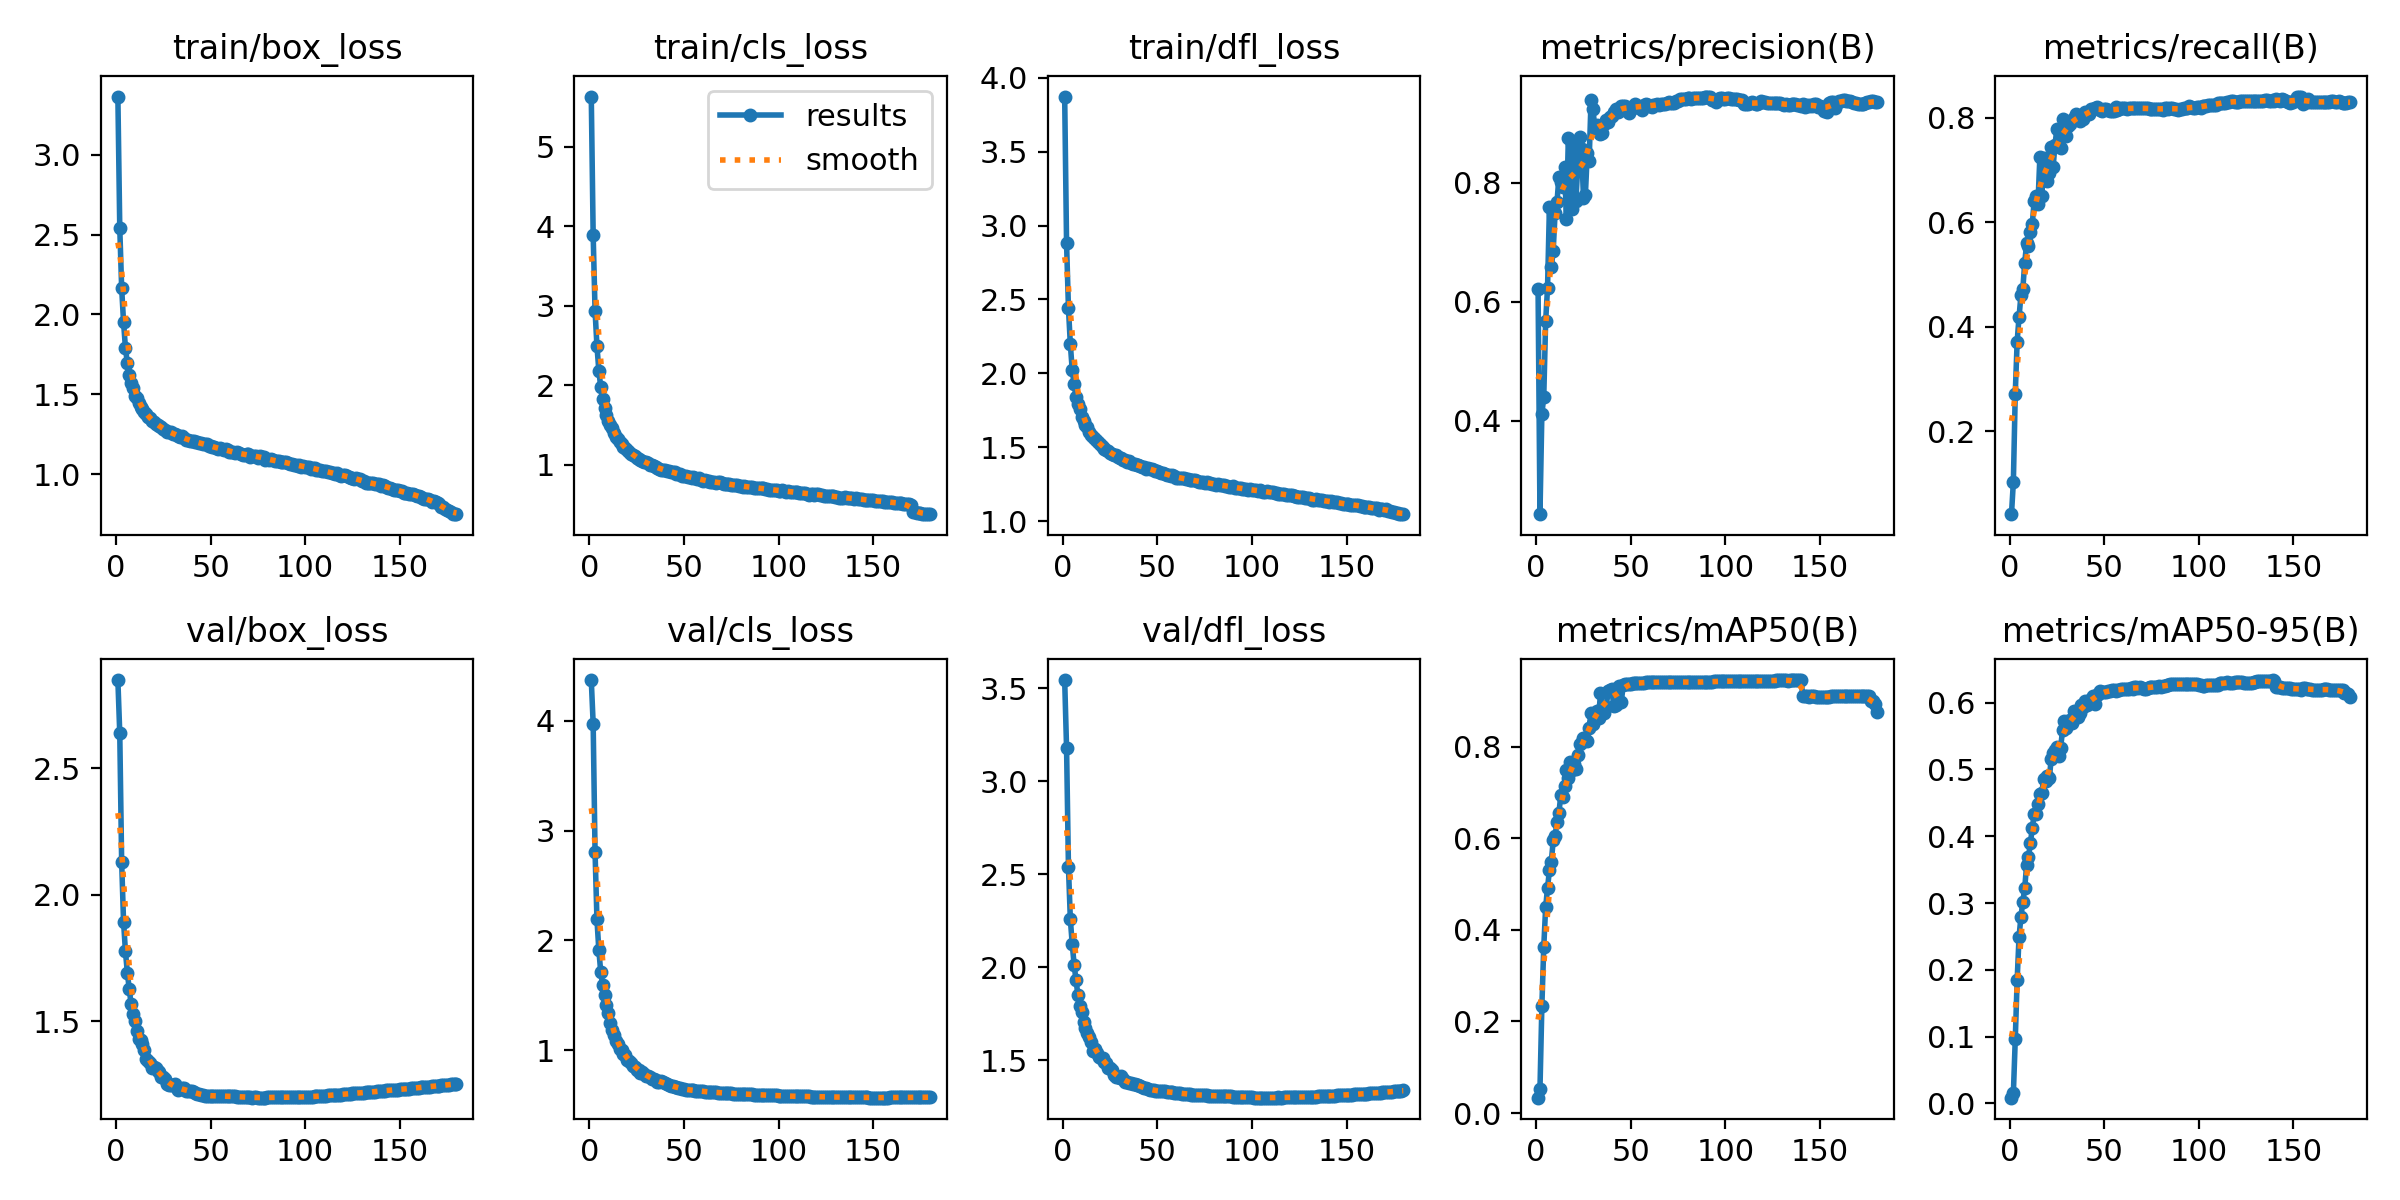

The table this chart was drawn from, first rows:
epoch, train/box_loss, train/cls_loss, train/dfl_loss, metrics/precision(B), metrics/recall(B), metrics/mAP50(B), metrics/mAP50-95(B), val/box_loss, val/cls_loss, val/dfl_loss, lr/pg0, lr/pg1, lr/pg2
1, 3.365, 5.635, 3.873, 0.6211, 0.04097, 0.03377, 0.00842, 2.847, 4.372, 3.544, 0.003331, 0.003331, 0.003331
2, 2.542, 3.893, 2.879, 0.2431, 0.1027, 0.05234, 0.01477, 2.637, 3.974, 3.179, 0.006627, 0.006627, 0.006627
3, 2.166, 2.937, 2.439, 0.4118, 0.2715, 0.2331, 0.09565, 2.129, 2.804, 2.538, 0.009887, 0.009887, 0.009887
4, 1.952, 2.494, 2.196, 0.4392, 0.3712, 0.3621, 0.1844, 1.894, 2.192, 2.258, 0.009835, 0.009835, 0.009835
5, 1.79, 2.184, 2.022, 0.5669, 0.4187, 0.4489, 0.2493, 1.777, 1.912, 2.124, 0.009835, 0.009835, 0.009835
6, 1.696, 1.975, 1.929, 0.623, 0.4596, 0.4915, 0.2792, 1.693, 1.714, 2.014, 0.00978, 0.00978, 0.00978
7, 1.619, 1.827, 1.843, 0.7586, 0.4721, 0.5296, 0.3019, 1.629, 1.597, 1.93, 0.009725, 0.009725, 0.009725
8, 1.571, 1.717, 1.795, 0.6577, 0.522, 0.5489, 0.3222, 1.568, 1.507, 1.852, 0.00967, 0.00967, 0.00967
9, 1.537, 1.627, 1.758, 0.6857, 0.5592, 0.595, 0.357, 1.53, 1.413, 1.792, 0.009615, 0.009615, 0.009615
10, 1.489, 1.552, 1.707, 0.749, 0.555, 0.6054, 0.3686, 1.501, 1.337, 1.762, 0.00956, 0.00956, 0.00956
11, 1.475, 1.5, 1.681, 0.767, 0.5814, 0.6355, 0.3902, 1.461, 1.246, 1.706, 0.009505, 0.009505, 0.009505
12, 1.442, 1.456, 1.65, 0.8085, 0.5966, 0.6546, 0.4118, 1.431, 1.189, 1.673, 0.00945, 0.00945, 0.00945
13, 1.423, 1.402, 1.638, 0.8013, 0.6404, 0.6933, 0.4334, 1.428, 1.137, 1.648, 0.009395, 0.009395, 0.009395
14, 1.405, 1.349, 1.603, 0.7925, 0.6494, 0.6893, 0.4337, 1.411, 1.083, 1.627, 0.00934, 0.00934, 0.00934
15, 1.387, 1.316, 1.584, 0.8264, 0.6346, 0.7138, 0.4483, 1.389, 1.057, 1.599, 0.009285, 0.009285, 0.009285
16, 1.379, 1.288, 1.57, 0.7386, 0.7237, 0.7485, 0.463, 1.351, 1.008, 1.552, 0.00923, 0.00923, 0.00923
17, 1.358, 1.256, 1.555, 0.875, 0.6502, 0.732, 0.4645, 1.345, 1.004, 1.558, 0.009175, 0.009175, 0.009175
18, 1.349, 1.22, 1.543, 0.8047, 0.7219, 0.7667, 0.4856, 1.338, 0.9657, 1.541, 0.00912, 0.00912, 0.00912
19, 1.333, 1.209, 1.528, 0.756, 0.7172, 0.748, 0.4823, 1.317, 0.9583, 1.519, 0.009065, 0.009065, 0.009065
20, 1.324, 1.187, 1.516, 0.8634, 0.6784, 0.7629, 0.4909, 1.322, 0.9145, 1.515, 0.00901, 0.00901, 0.00901
21, 1.316, 1.156, 1.504, 0.7696, 0.6939, 0.7508, 0.4865, 1.315, 0.9037, 1.511, 0.008955, 0.008955, 0.008955
22, 1.306, 1.132, 1.49, 0.8287, 0.7437, 0.7812, 0.5157, 1.306, 0.8841, 1.493, 0.0089, 0.0089, 0.0089
23, 1.302, 1.124, 1.484, 0.8766, 0.7048, 0.8058, 0.5249, 1.3, 0.8608, 1.483, 0.008845, 0.008845, 0.008845
24, 1.292, 1.108, 1.474, 0.856, 0.7481, 0.8089, 0.5296, 1.28, 0.8512, 1.456, 0.00879, 0.00879, 0.00879
25, 1.283, 1.089, 1.463, 0.7748, 0.7782, 0.8194, 0.5343, 1.281, 0.8239, 1.457, 0.008735, 0.008735, 0.008735
26, 1.277, 1.067, 1.454, 0.7782, 0.746, 0.8133, 0.52, 1.273, 0.8203, 1.447, 0.00868, 0.00868, 0.00868
27, 1.266, 1.06, 1.446, 0.8492, 0.742, 0.8119, 0.5324, 1.255, 0.7962, 1.421, 0.008625, 0.008625, 0.008625
28, 1.264, 1.044, 1.444, 0.8365, 0.7965, 0.8415, 0.5593, 1.249, 0.7979, 1.412, 0.00857, 0.00857, 0.00857
29, 1.264, 1.032, 1.433, 0.938, 0.7787, 0.8727, 0.5733, 1.25, 0.7826, 1.411, 0.008515, 0.008515, 0.008515
30, 1.25, 1.031, 1.428, 0.9235, 0.7648, 0.8495, 0.5627, 1.248, 0.7678, 1.407, 0.00846, 0.00846, 0.00846
31, 1.251, 1.014, 1.425, 0.8917, 0.7836, 0.8641, 0.572, 1.253, 0.7638, 1.417, 0.008405, 0.008405, 0.008405
32, 1.244, 0.9964, 1.414, 0.8961, 0.7876, 0.8783, 0.5746, 1.238, 0.7541, 1.398, 0.00835, 0.00835, 0.00835
33, 1.24, 0.9928, 1.411, 0.8943, 0.7953, 0.8615, 0.5691, 1.229, 0.7362, 1.382, 0.008295, 0.008295, 0.008295
34, 1.229, 0.9763, 1.4, 0.8822, 0.7989, 0.917, 0.5872, 1.232, 0.7357, 1.381, 0.00824, 0.00824, 0.00824
35, 1.238, 0.9752, 1.406, 0.8839, 0.8067, 0.8845, 0.5829, 1.236, 0.7255, 1.38, 0.008185, 0.008185, 0.008185
36, 1.228, 0.9594, 1.396, 0.8984, 0.8036, 0.8723, 0.5786, 1.236, 0.7146, 1.377, 0.00813, 0.00813, 0.00813
37, 1.215, 0.9494, 1.384, 0.9041, 0.7937, 0.8855, 0.5848, 1.227, 0.7137, 1.37, 0.008075, 0.008075, 0.008075
38, 1.212, 0.9377, 1.383, 0.9016, 0.8027, 0.9206, 0.5961, 1.225, 0.7163, 1.37, 0.00802, 0.00802, 0.00802
39, 1.209, 0.9357, 1.38, 0.9095, 0.797, 0.9235, 0.594, 1.226, 0.7099, 1.37, 0.007965, 0.007965, 0.007965
40, 1.21, 0.9309, 1.38, 0.9117, 0.8101, 0.9255, 0.6026, 1.225, 0.701, 1.367, 0.00791, 0.00791, 0.00791
41, 1.209, 0.925, 1.373, 0.919, 0.8065, 0.8887, 0.5969, 1.22, 0.6938, 1.362, 0.007855, 0.007855, 0.007855
42, 1.199, 0.9156, 1.364, 0.9231, 0.8072, 0.8916, 0.6005, 1.217, 0.6852, 1.356, 0.0078, 0.0078, 0.0078
43, 1.198, 0.9118, 1.365, 0.9184, 0.8168, 0.9271, 0.6062, 1.215, 0.6781, 1.351, 0.007745, 0.007745, 0.007745
44, 1.192, 0.9015, 1.355, 0.9206, 0.8166, 0.9311, 0.6097, 1.215, 0.6718, 1.349, 0.00769, 0.00769, 0.00769
45, 1.196, 0.901, 1.362, 0.9284, 0.8187, 0.8973, 0.5985, 1.21, 0.664, 1.344, 0.007635, 0.007635, 0.007635
46, 1.191, 0.8853, 1.352, 0.9287, 0.8204, 0.9341, 0.6122, 1.209, 0.6613, 1.343, 0.00758, 0.00758, 0.00758
47, 1.187, 0.8797, 1.35, 0.929, 0.8175, 0.9357, 0.6124, 1.208, 0.6584, 1.341, 0.007525, 0.007525, 0.007525
48, 1.187, 0.8815, 1.345, 0.9258, 0.8145, 0.9374, 0.6179, 1.207, 0.6543, 1.339, 0.00747, 0.00747, 0.00747
49, 1.178, 0.8619, 1.338, 0.9171, 0.813, 0.9369, 0.6167, 1.207, 0.6504, 1.337, 0.007415, 0.007415, 0.007415
50, 1.177, 0.8605, 1.339, 0.925, 0.8172, 0.9374, 0.6166, 1.207, 0.646, 1.336, 0.00736, 0.00736, 0.00736
51, 1.167, 0.853, 1.331, 0.9258, 0.8158, 0.9381, 0.616, 1.206, 0.6418, 1.334, 0.007305, 0.007305, 0.007305
52, 1.169, 0.8462, 1.328, 0.9324, 0.8137, 0.9382, 0.6169, 1.207, 0.6401, 1.333, 0.00725, 0.00725, 0.00725
53, 1.163, 0.8489, 1.325, 0.9277, 0.8134, 0.9376, 0.6181, 1.206, 0.6377, 1.332, 0.007195, 0.007195, 0.007195
54, 1.158, 0.8319, 1.317, 0.9284, 0.8126, 0.9386, 0.6183, 1.207, 0.6373, 1.333, 0.00714, 0.00714, 0.00714
55, 1.161, 0.8413, 1.314, 0.9257, 0.8135, 0.939, 0.6194, 1.206, 0.6346, 1.331, 0.007085, 0.007085, 0.007085
56, 1.16, 0.8324, 1.313, 0.9223, 0.8194, 0.9393, 0.618, 1.206, 0.6334, 1.33, 0.00703, 0.00703, 0.00703
57, 1.153, 0.8206, 1.305, 0.9304, 0.8147, 0.9394, 0.6198, 1.205, 0.6302, 1.328, 0.006975, 0.006975, 0.006975
58, 1.157, 0.8251, 1.311, 0.9313, 0.816, 0.9399, 0.6187, 1.205, 0.6278, 1.327, 0.00692, 0.00692, 0.00692
59, 1.15, 0.8075, 1.303, 0.9301, 0.8176, 0.94, 0.6201, 1.205, 0.6264, 1.326, 0.006865, 0.006865, 0.006865
60, 1.139, 0.7973, 1.295, 0.9286, 0.8176, 0.9403, 0.6208, 1.205, 0.6254, 1.325, 0.00681, 0.00681, 0.00681
... 120 more rows
